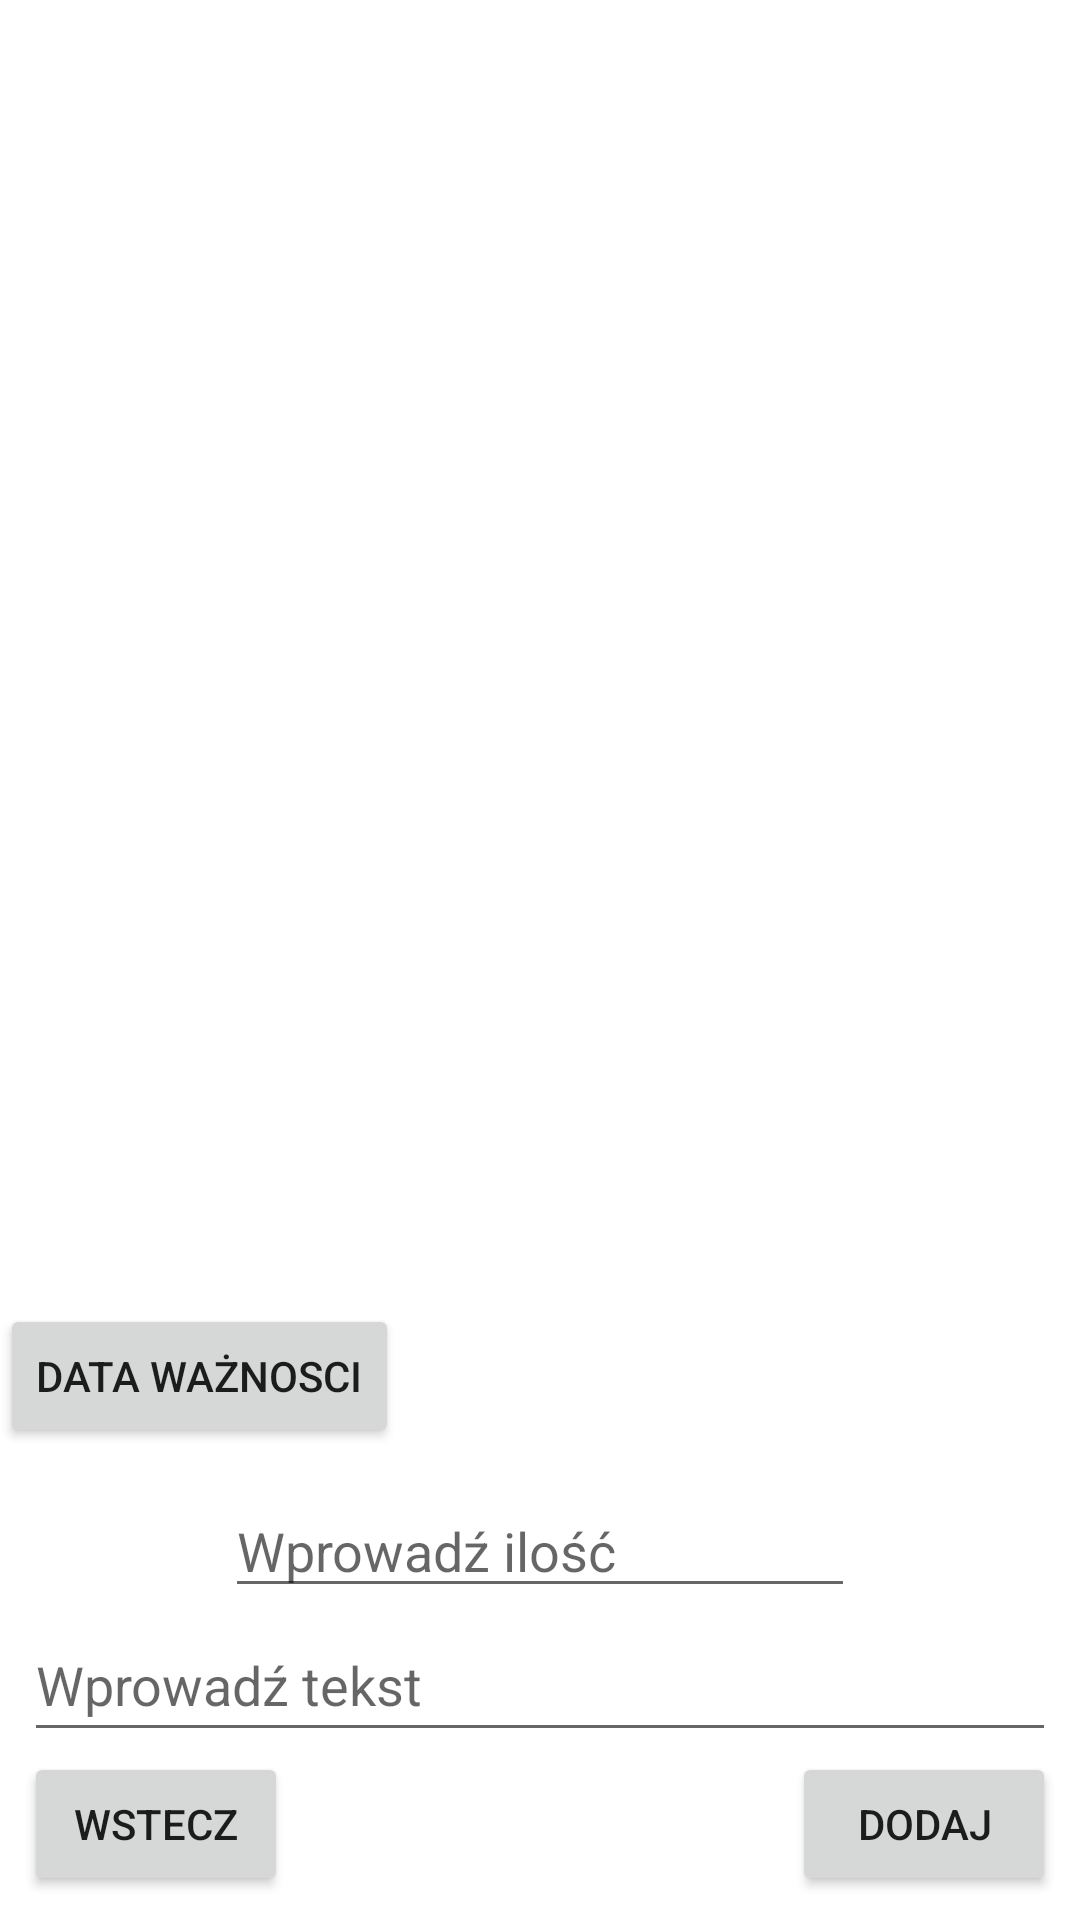

Layout XML and referenced resources for this Android screen:
<!-- AndroidManifest.xml: application theme Theme.ProjektMagisterski -->
<!-- res/layout/activity_third.xml -->
<?xml version="1.0" encoding="utf-8"?>
<androidx.constraintlayout.widget.ConstraintLayout xmlns:android="http://schemas.android.com/apk/res/android"
    xmlns:app="http://schemas.android.com/apk/res-auto"
    xmlns:tools="http://schemas.android.com/tools"
    android:layout_width="match_parent"
    android:layout_height="match_parent"
    tools:context=".ThirdActivity">

    <Button
        android:id="@+id/bAdd"
        android:layout_width="0dp"
        android:layout_height="wrap_content"
        android:layout_marginEnd="8dp"
        android:layout_marginBottom="8dp"
        android:text="@string/button_caption"
        app:layout_constraintBottom_toBottomOf="parent"
        app:layout_constraintEnd_toEndOf="parent" />

    <EditText
        android:id="@+id/etNote"
        android:layout_width="0dp"
        android:layout_height="wrap_content"
        android:layout_marginStart="8dp"
        android:layout_marginEnd="8dp"
        android:ems="10"
        android:hint="@string/placeholder"
        android:inputType="textPersonName"
        android:minHeight="48dp"
        app:layout_constraintBottom_toTopOf="@+id/bAdd"
        app:layout_constraintEnd_toEndOf="parent"
        app:layout_constraintStart_toStartOf="parent" />

    <androidx.recyclerview.widget.RecyclerView
        android:id="@+id/rvNotes"
        android:layout_width="381dp"
        android:layout_height="394dp"
        android:layout_marginStart="8dp"
        android:layout_marginTop="24dp"
        android:layout_marginEnd="8dp"
        android:layout_marginBottom="8dp"
        app:layout_constraintBottom_toTopOf="@+id/etNote"
        app:layout_constraintEnd_toEndOf="parent"
        app:layout_constraintHorizontal_bias="0.571"
        app:layout_constraintStart_toStartOf="parent"
        app:layout_constraintTop_toTopOf="parent"
        app:layout_constraintVertical_bias="0.0" />

    <Button
        android:id="@+id/bWstecz"
        android:layout_width="wrap_content"
        android:layout_height="wrap_content"
        android:layout_marginStart="8dp"
        android:layout_marginBottom="8dp"
        android:text="Wstecz"
        app:layout_constraintBottom_toBottomOf="parent"
        app:layout_constraintEnd_toStartOf="@+id/bAdd"
        app:layout_constraintHorizontal_bias="0.0"
        app:layout_constraintStart_toStartOf="parent" />

    <EditText
        android:id="@+id/enterAmount"
        android:layout_width="wrap_content"
        android:layout_height="wrap_content"
        android:ems="10"
        android:hint="Wprowadź ilość"
        android:inputType="number"
        app:layout_constraintBottom_toTopOf="@+id/etNote"
        app:layout_constraintEnd_toEndOf="parent"
        app:layout_constraintStart_toStartOf="parent" />

    <Button
        android:id="@+id/bExpiryDate"
        android:layout_width="wrap_content"
        android:layout_height="wrap_content"
        android:layout_marginBottom="12dp"
        android:text="Data ważnosci"
        app:layout_constraintBottom_toTopOf="@+id/enterAmount"
        app:layout_constraintStart_toStartOf="parent" />

    <TextView
        android:id="@+id/date_text"
        android:layout_width="163dp"
        android:layout_height="110dp"
        android:layout_marginEnd="12dp"
        android:layout_marginBottom="12dp"
        app:layout_constraintBottom_toTopOf="@+id/enterAmount"
        app:layout_constraintEnd_toEndOf="parent"
        app:layout_constraintStart_toEndOf="@+id/bExpiryDate" />

</androidx.constraintlayout.widget.ConstraintLayout>
<!-- resources referenced by this layout -->
<resources>
  <string name="button_caption">Dodaj</string>
  <string name="placeholder">Wprowadź tekst</string>
  <style name="Theme.ProjektMagisterski" parent="Theme.MaterialComponents.DayNight.DarkActionBar">
          
          <item name="colorPrimary">@color/purple_500</item>
          <item name="colorPrimaryVariant">@color/purple_700</item>
          <item name="colorOnPrimary">@color/white</item>
          
          <item name="colorSecondary">@color/teal_200</item>
          <item name="colorSecondaryVariant">@color/teal_700</item>
          <item name="colorOnSecondary">@color/black</item>
          
          <item name="android:statusBarColor" tools:targetApi="l">?attr/colorPrimaryVariant</item>
          
      </style>
  <!-- not gathered from this repository: default colours our renderer supplied (Android Studio template values) -->
  <color name="purple_500">#FF6200EE</color>
  <color name="purple_700">#FF3700B3</color>
  <color name="teal_200">#FF03DAC5</color>
  <color name="teal_700">#FF018786</color>
  <color name="black">#FF000000</color>
  <color name="white">#FFFFFFFF</color>
</resources>
